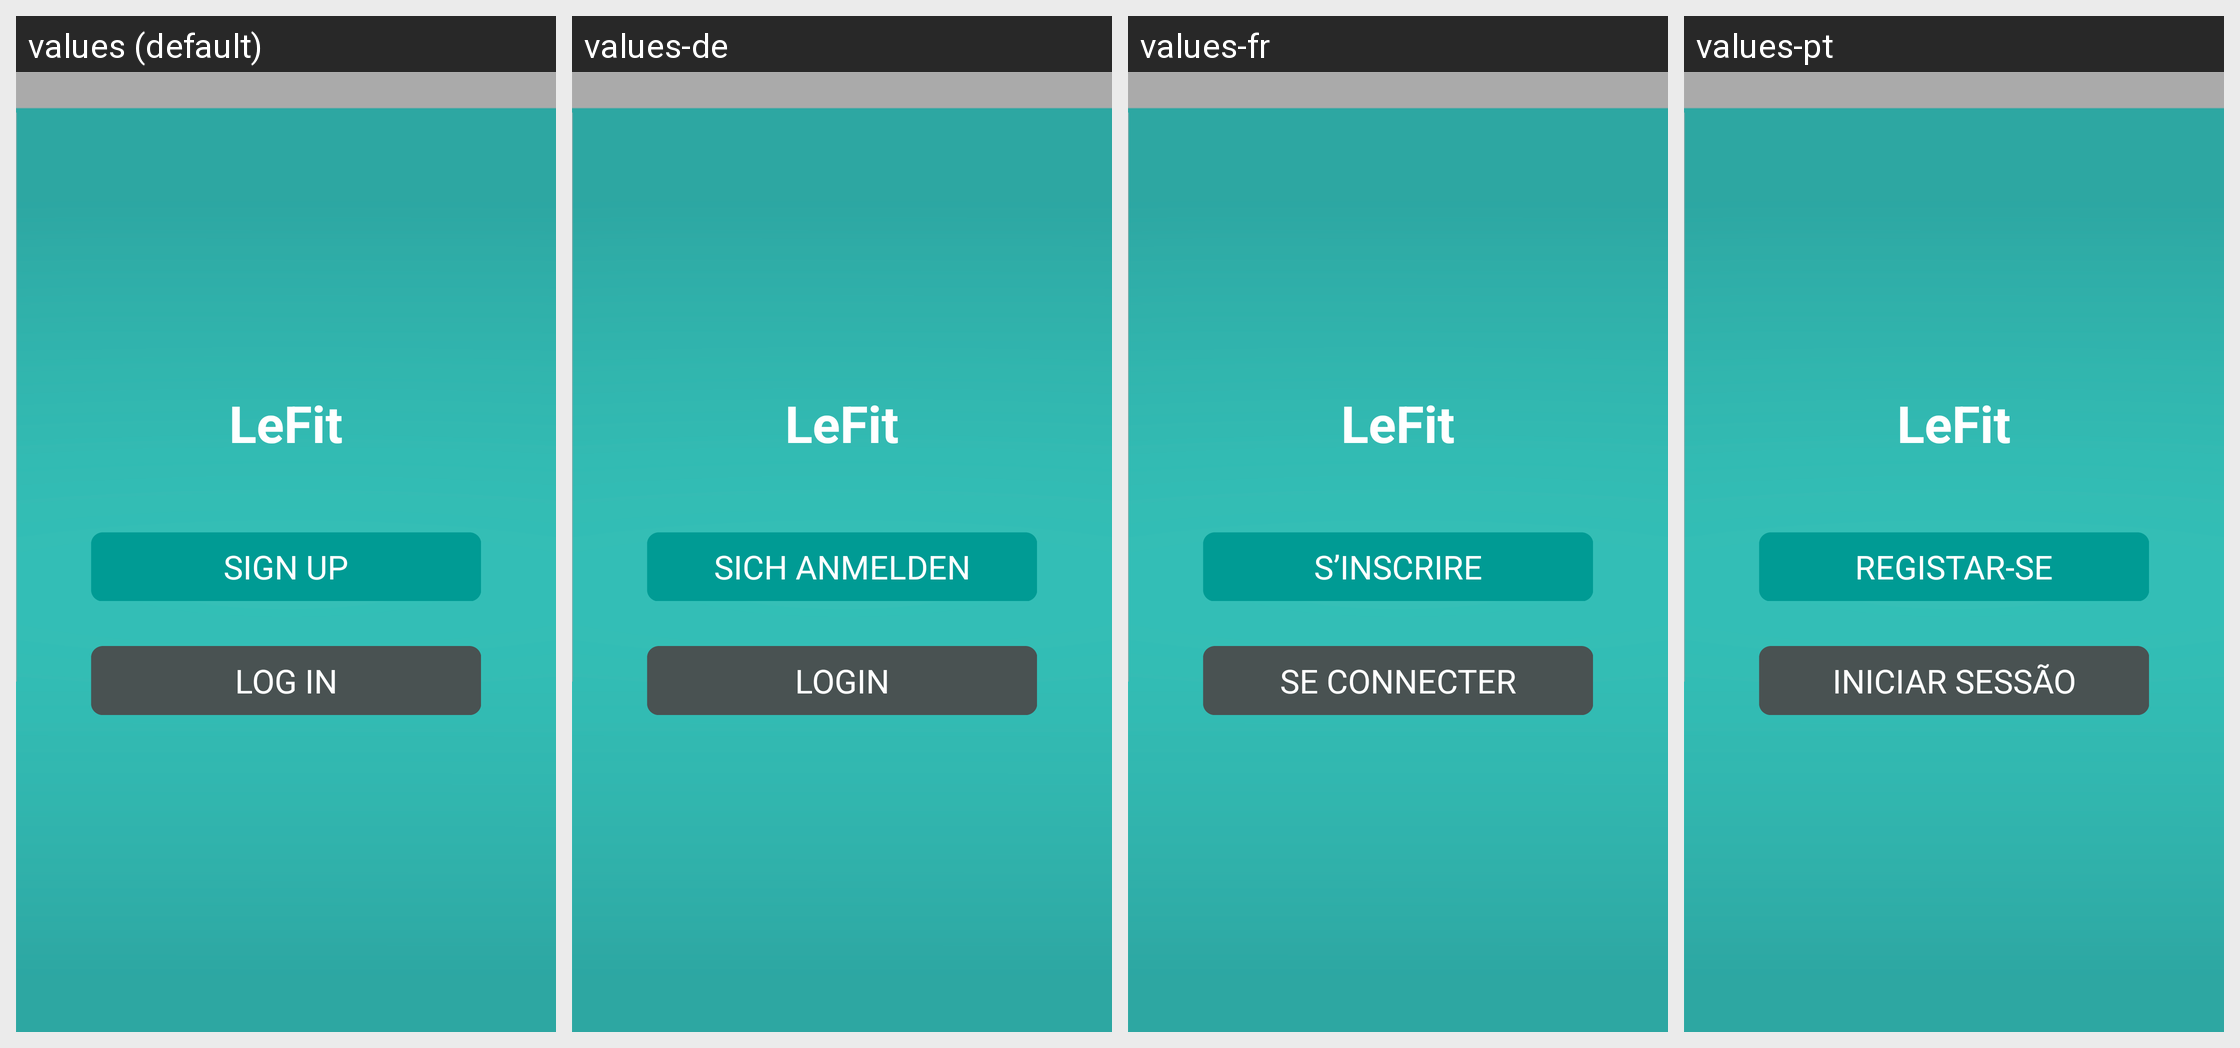

This grid shows one Android layout under several languages. Give, for every string resource on the screen, its name, the default text and each shown locale's text.
Android screen res/layout/welcome.xml rendered under 4 locales, left to right: values (default), values-de, values-fr, values-pt. Device: Nexus 5 (rendered at 1080×1920; each locale shown at half size, 540×960, under a caption strip naming it); theme android:Theme.Light.NoTitleBar.Fullscreen.
Other locales in the repository, not shown: values-es, values-it, values-ja, values-nl, values-pl, values-ru, values-zh-rCN, values-zh-rTW.
Strings drawn on this screen, with the default value and each locale's value (text and hints the layout hard-codes, and strings that could not be matched under every locale, appear in the picture but are not listed):

app_name
  values: LeFit
  values-de: LeFit  [not translated; the default value is used]
  values-fr: LeFit  [not translated; the default value is used]
  values-pt: LeFit  [not translated; the default value is used]

btn_reg
  values: SIGN UP
  values-de: SICH ANMELDEN
  values-fr: S’INSCRIRE
  values-pt: REGISTAR-SE

btn_login
  values: LOG IN
  values-de: LOGIN
  values-fr: SE CONNECTER
  values-pt: INICIAR SESSÃO
